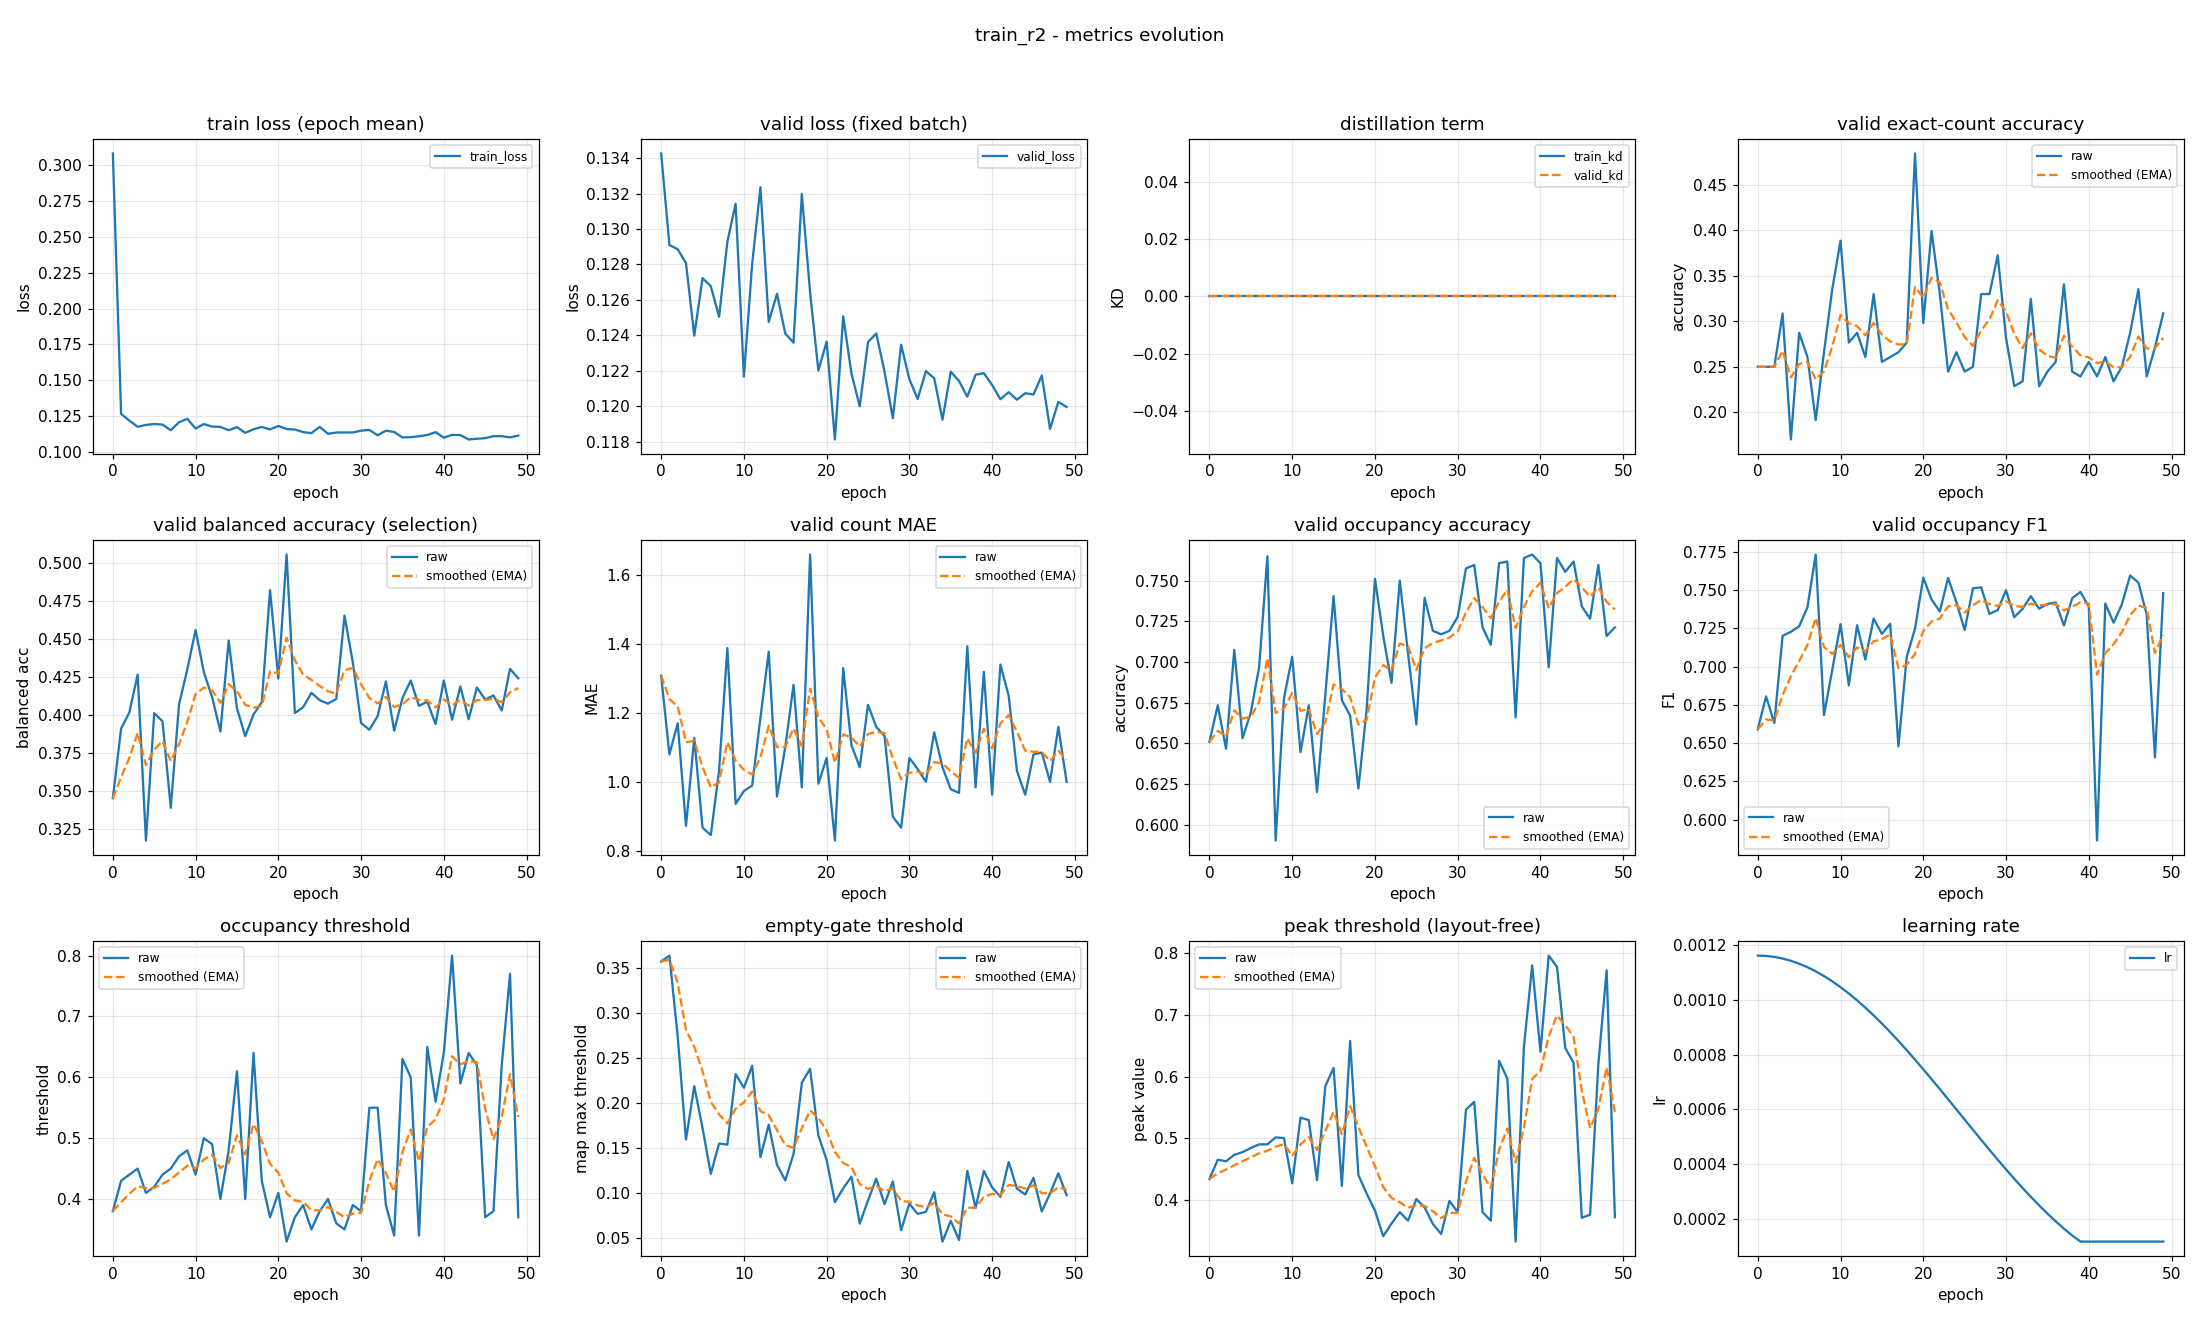

The table this chart was drawn from, first rows:
epoch, train_loss, valid_loss, train_kd, valid_kd, valid_accuracy, valid_accuracy_smoothed, valid_balanced_accuracy, valid_balanced_accuracy_smoothed, valid_mae, valid_mae_smoothed, valid_occupancy_accuracy, valid_occupancy_accuracy_smoothed, valid_occupancy_f1, valid_occupancy_f1_smoothed, valid_occupancy_threshold, valid_occupancy_threshold_smoothed, valid_empty_threshold, valid_empty_threshold_smoothed, valid_peak_threshold, valid_peak_threshold_smoothed, learning_rate
0, 0.3083, 0.1343, 0.0, 0.0, 0.25, 0.25, 0.3455, 0.3455, 1.309, 1.309, 0.6511, 0.6511, 0.659, 0.659, 0.38, 0.38, 0.3573, 0.3573, 0.4342, 0.4342, 0.001163
1, 0.1264, 0.1291, 0.0, 0.0, 0.25, 0.25, 0.3912, 0.3592, 1.08, 1.24, 0.6734, 0.6578, 0.6805, 0.6655, 0.43, 0.395, 0.3639, 0.3593, 0.4654, 0.4436, 0.001161
2, 0.1218, 0.1289, 0.0, 0.0, 0.25, 0.25, 0.4018, 0.372, 1.17, 1.219, 0.6468, 0.6545, 0.6633, 0.6648, 0.44, 0.4085, 0.2738, 0.3337, 0.4629, 0.4494, 0.001158
3, 0.1175, 0.1281, 0.0, 0.0, 0.3085, 0.2676, 0.4266, 0.3884, 0.8723, 1.115, 0.7074, 0.6704, 0.7202, 0.6815, 0.45, 0.4209, 0.1596, 0.2814, 0.4732, 0.4565, 0.001152
4, 0.1188, 0.124, 0.0, 0.0, 0.1702, 0.2384, 0.3176, 0.3672, 1.128, 1.119, 0.6532, 0.6652, 0.7228, 0.6939, 0.41, 0.4177, 0.2188, 0.2627, 0.4777, 0.4629, 0.001144
5, 0.1194, 0.1272, 0.0, 0.0, 0.2872, 0.253, 0.4013, 0.3774, 0.867, 1.043, 0.6691, 0.6664, 0.7265, 0.7036, 0.42, 0.4184, 0.1724, 0.2356, 0.4844, 0.4693, 0.001133
6, 0.119, 0.1268, 0.0, 0.0, 0.2606, 0.2553, 0.396, 0.383, 0.8457, 0.984, 0.6968, 0.6755, 0.7388, 0.7142, 0.44, 0.4249, 0.1216, 0.2014, 0.4902, 0.4756, 0.00112
7, 0.115, 0.125, 0.0, 0.0, 0.1915, 0.2362, 0.3391, 0.3698, 1.032, 0.9984, 0.7649, 0.7023, 0.7733, 0.7319, 0.45, 0.4324, 0.1551, 0.1875, 0.4903, 0.48, 0.001105
8, 0.1207, 0.1293, 0.0, 0.0, 0.266, 0.2451, 0.407, 0.381, 1.388, 1.115, 0.5904, 0.6688, 0.6684, 0.7129, 0.47, 0.4437, 0.154, 0.1774, 0.5015, 0.4865, 0.001088
9, 0.123, 0.1314, 0.0, 0.0, 0.3351, 0.2721, 0.43, 0.3957, 0.9362, 1.062, 0.6777, 0.6714, 0.6979, 0.7084, 0.48, 0.4546, 0.2323, 0.1939, 0.5004, 0.4907, 0.001069
10, 0.1163, 0.1217, 0.0, 0.0, 0.3883, 0.307, 0.4559, 0.4138, 0.9734, 1.035, 0.7032, 0.681, 0.7278, 0.7142, 0.44, 0.4502, 0.2171, 0.2009, 0.4272, 0.4716, 0.001047
11, 0.1194, 0.128, 0.0, 0.0, 0.2766, 0.2979, 0.4282, 0.4181, 0.9894, 1.021, 0.6447, 0.6701, 0.6879, 0.7063, 0.5, 0.4651, 0.2414, 0.213, 0.5334, 0.4901, 0.001024
12, 0.1176, 0.1324, 0.0, 0.0, 0.2872, 0.2947, 0.4118, 0.4162, 1.186, 1.071, 0.6734, 0.6711, 0.7271, 0.7125, 0.49, 0.4726, 0.1402, 0.1912, 0.5296, 0.502, 0.0009989
13, 0.1174, 0.1248, 0.0, 0.0, 0.2606, 0.2845, 0.3893, 0.4081, 1.378, 1.163, 0.6202, 0.6558, 0.7047, 0.7102, 0.4, 0.4508, 0.176, 0.1866, 0.4322, 0.4811, 0.0009722
14, 0.1151, 0.1263, 0.0, 0.0, 0.3298, 0.2981, 0.449, 0.4204, 0.9574, 1.101, 0.6798, 0.663, 0.7315, 0.7166, 0.48, 0.4596, 0.1315, 0.1701, 0.5845, 0.5121, 0.0009438
15, 0.1172, 0.1241, 0.0, 0.0, 0.2553, 0.2852, 0.4046, 0.4156, 1.101, 1.101, 0.7404, 0.6862, 0.7215, 0.718, 0.61, 0.5047, 0.1143, 0.1534, 0.614, 0.5427, 0.0009139
16, 0.1132, 0.1236, 0.0, 0.0, 0.2606, 0.2779, 0.3862, 0.4068, 1.282, 1.155, 0.6766, 0.6833, 0.7281, 0.7211, 0.4, 0.4733, 0.1435, 0.1504, 0.4229, 0.5067, 0.0008827
17, 0.1158, 0.132, 0.0, 0.0, 0.266, 0.2743, 0.4004, 0.4049, 0.984, 1.104, 0.667, 0.6784, 0.6479, 0.6991, 0.64, 0.5233, 0.2226, 0.1721, 0.6577, 0.552, 0.0008502
18, 0.1173, 0.1264, 0.0, 0.0, 0.2766, 0.275, 0.4085, 0.406, 1.66, 1.271, 0.6223, 0.6616, 0.7064, 0.7013, 0.43, 0.4953, 0.2382, 0.1919, 0.4404, 0.5185, 0.0008166
19, 0.1156, 0.122, 0.0, 0.0, 0.484, 0.3377, 0.4821, 0.4288, 0.9947, 1.188, 0.6713, 0.6645, 0.7248, 0.7084, 0.37, 0.4577, 0.1641, 0.1836, 0.4104, 0.4861, 0.0007821
20, 0.118, 0.1236, 0.0, 0.0, 0.2979, 0.3258, 0.4241, 0.4274, 1.069, 1.152, 0.7511, 0.6905, 0.7583, 0.7233, 0.41, 0.4434, 0.1369, 0.1696, 0.3831, 0.4552, 0.0007467
21, 0.1159, 0.1181, 0.0, 0.0, 0.3989, 0.3477, 0.5055, 0.4508, 0.8298, 1.056, 0.716, 0.6981, 0.744, 0.7295, 0.33, 0.4094, 0.09009, 0.1457, 0.3416, 0.4211, 0.0007107
22, 0.1155, 0.1251, 0.0, 0.0, 0.3298, 0.3423, 0.4014, 0.436, 1.33, 1.138, 0.6872, 0.6949, 0.7361, 0.7315, 0.37, 0.3976, 0.1054, 0.1336, 0.3621, 0.4034, 0.0006741
23, 0.1137, 0.1218, 0.0, 0.0, 0.2447, 0.313, 0.4052, 0.4268, 1.106, 1.128, 0.75, 0.7114, 0.758, 0.7394, 0.39, 0.3953, 0.1184, 0.1291, 0.3804, 0.3965, 0.0006372
24, 0.113, 0.12, 0.0, 0.0, 0.266, 0.2989, 0.4146, 0.4231, 1.043, 1.103, 0.7053, 0.7096, 0.7423, 0.7403, 0.35, 0.3817, 0.06627, 0.1102, 0.3667, 0.3876, 0.0006
25, 0.1174, 0.1236, 0.0, 0.0, 0.2447, 0.2826, 0.4098, 0.4191, 1.223, 1.139, 0.6617, 0.6952, 0.724, 0.7354, 0.38, 0.3812, 0.09196, 0.1047, 0.4017, 0.3918, 0.0005627
26, 0.1126, 0.1241, 0.0, 0.0, 0.25, 0.2728, 0.4076, 0.4157, 1.16, 1.145, 0.7394, 0.7085, 0.7513, 0.7402, 0.4, 0.3868, 0.1161, 0.1082, 0.3881, 0.3907, 0.0005255
27, 0.1135, 0.1219, 0.0, 0.0, 0.3298, 0.2899, 0.4106, 0.4141, 1.133, 1.141, 0.7191, 0.7117, 0.7519, 0.7437, 0.36, 0.3788, 0.08779, 0.1021, 0.3614, 0.3819, 0.0004885
28, 0.1135, 0.1193, 0.0, 0.0, 0.3298, 0.3019, 0.4653, 0.4295, 0.8989, 1.069, 0.717, 0.7133, 0.7345, 0.7409, 0.35, 0.3702, 0.113, 0.1053, 0.345, 0.3708, 0.000452
29, 0.1135, 0.1235, 0.0, 0.0, 0.3723, 0.323, 0.4348, 0.4311, 0.867, 1.008, 0.7191, 0.715, 0.7371, 0.7398, 0.39, 0.3761, 0.05895, 0.09142, 0.3986, 0.3792, 0.0004159
30, 0.1148, 0.1215, 0.0, 0.0, 0.2819, 0.3107, 0.3948, 0.4202, 1.069, 1.026, 0.7277, 0.7188, 0.75, 0.7428, 0.38, 0.3773, 0.08832, 0.09049, 0.3806, 0.3796, 0.0003806
31, 0.1152, 0.1204, 0.0, 0.0, 0.2287, 0.2861, 0.3904, 0.4113, 1.037, 1.03, 0.7574, 0.7304, 0.7324, 0.7397, 0.55, 0.4291, 0.07696, 0.08643, 0.5463, 0.4296, 0.000346
32, 0.1115, 0.122, 0.0, 0.0, 0.234, 0.2705, 0.3993, 0.4077, 1.0, 1.021, 0.7596, 0.7392, 0.7378, 0.7391, 0.55, 0.4654, 0.07942, 0.08433, 0.5589, 0.4684, 0.0003124
33, 0.1147, 0.1216, 0.0, 0.0, 0.3245, 0.2867, 0.422, 0.412, 1.144, 1.058, 0.7213, 0.7338, 0.7461, 0.7412, 0.39, 0.4428, 0.1011, 0.08937, 0.3805, 0.4421, 0.00028
34, 0.1138, 0.1192, 0.0, 0.0, 0.2287, 0.2693, 0.3898, 0.4053, 1.043, 1.053, 0.7106, 0.7268, 0.738, 0.7403, 0.34, 0.4119, 0.04625, 0.07643, 0.3667, 0.4194, 0.0002487
35, 0.11, 0.1219, 0.0, 0.0, 0.2447, 0.2619, 0.4112, 0.4071, 0.9787, 1.031, 0.7606, 0.737, 0.7411, 0.7405, 0.63, 0.4773, 0.06924, 0.07427, 0.6256, 0.4813, 0.0002189
36, 0.1102, 0.1214, 0.0, 0.0, 0.2553, 0.2599, 0.4227, 0.4118, 0.9681, 1.012, 0.7617, 0.7444, 0.7419, 0.7409, 0.6, 0.5141, 0.04803, 0.0664, 0.5968, 0.5159, 0.0001905
37, 0.1109, 0.1205, 0.0, 0.0, 0.3404, 0.2841, 0.4061, 0.4101, 1.394, 1.126, 0.666, 0.7209, 0.727, 0.7367, 0.34, 0.4619, 0.1248, 0.08391, 0.3328, 0.461, 0.0001637
38, 0.1118, 0.1218, 0.0, 0.0, 0.2447, 0.2723, 0.4088, 0.4097, 0.984, 1.084, 0.7638, 0.7338, 0.7448, 0.7392, 0.65, 0.5183, 0.08358, 0.08381, 0.6476, 0.517, 0.0001387
39, 0.1137, 0.1219, 0.0, 0.0, 0.2394, 0.2624, 0.3942, 0.405, 1.319, 1.154, 0.766, 0.7434, 0.7489, 0.7421, 0.56, 0.5308, 0.1247, 0.09609, 0.7801, 0.5959, 0.0001163
40, 0.1099, 0.1212, 0.0, 0.0, 0.2553, 0.2603, 0.4227, 0.4103, 0.9628, 1.097, 0.7606, 0.7486, 0.7393, 0.7412, 0.64, 0.5636, 0.1064, 0.09918, 0.6402, 0.6092, 0.0001163
41, 0.1118, 0.1204, 0.0, 0.0, 0.2394, 0.254, 0.397, 0.4063, 1.34, 1.17, 0.6968, 0.7331, 0.5864, 0.6948, 0.8, 0.6345, 0.09598, 0.09822, 0.7959, 0.6652, 0.0001163
42, 0.1117, 0.1208, 0.0, 0.0, 0.2606, 0.256, 0.4188, 0.4101, 1.25, 1.194, 0.7638, 0.7423, 0.7413, 0.7087, 0.59, 0.6212, 0.1346, 0.1091, 0.7775, 0.6989, 0.0001163
43, 0.1086, 0.1204, 0.0, 0.0, 0.234, 0.2494, 0.3973, 0.4063, 1.032, 1.145, 0.7553, 0.7462, 0.7288, 0.7147, 0.64, 0.6268, 0.1051, 0.1079, 0.6464, 0.6831, 0.0001163
44, 0.1091, 0.1207, 0.0, 0.0, 0.25, 0.2496, 0.4182, 0.4098, 0.9628, 1.091, 0.7617, 0.7508, 0.7407, 0.7225, 0.62, 0.6248, 0.09861, 0.1051, 0.6223, 0.6649, 0.0001163
45, 0.1095, 0.1207, 0.0, 0.0, 0.2872, 0.2609, 0.4102, 0.4099, 1.08, 1.087, 0.734, 0.7458, 0.7596, 0.7337, 0.37, 0.5483, 0.1171, 0.1087, 0.3713, 0.5768, 0.0001163
46, 0.1109, 0.1217, 0.0, 0.0, 0.3351, 0.2831, 0.4129, 0.4108, 1.085, 1.087, 0.7266, 0.74, 0.755, 0.7401, 0.38, 0.4978, 0.07966, 0.1, 0.3764, 0.5167, 0.0001163
47, 0.1109, 0.1187, 0.0, 0.0, 0.2394, 0.27, 0.4031, 0.4085, 1.0, 1.061, 0.7596, 0.7459, 0.7341, 0.7383, 0.62, 0.5345, 0.09968, 0.0999, 0.6204, 0.5478, 0.0001163
48, 0.11, 0.1202, 0.0, 0.0, 0.2713, 0.2704, 0.4304, 0.4151, 1.16, 1.09, 0.716, 0.7369, 0.6406, 0.709, 0.77, 0.6051, 0.122, 0.1065, 0.772, 0.615, 0.0001163
49, 0.1113, 0.12, 0.0, 0.0, 0.3085, 0.2818, 0.4242, 0.4178, 1.0, 1.063, 0.7213, 0.7322, 0.7481, 0.7207, 0.37, 0.5346, 0.09787, 0.1039, 0.3723, 0.5422, 0.0001163
